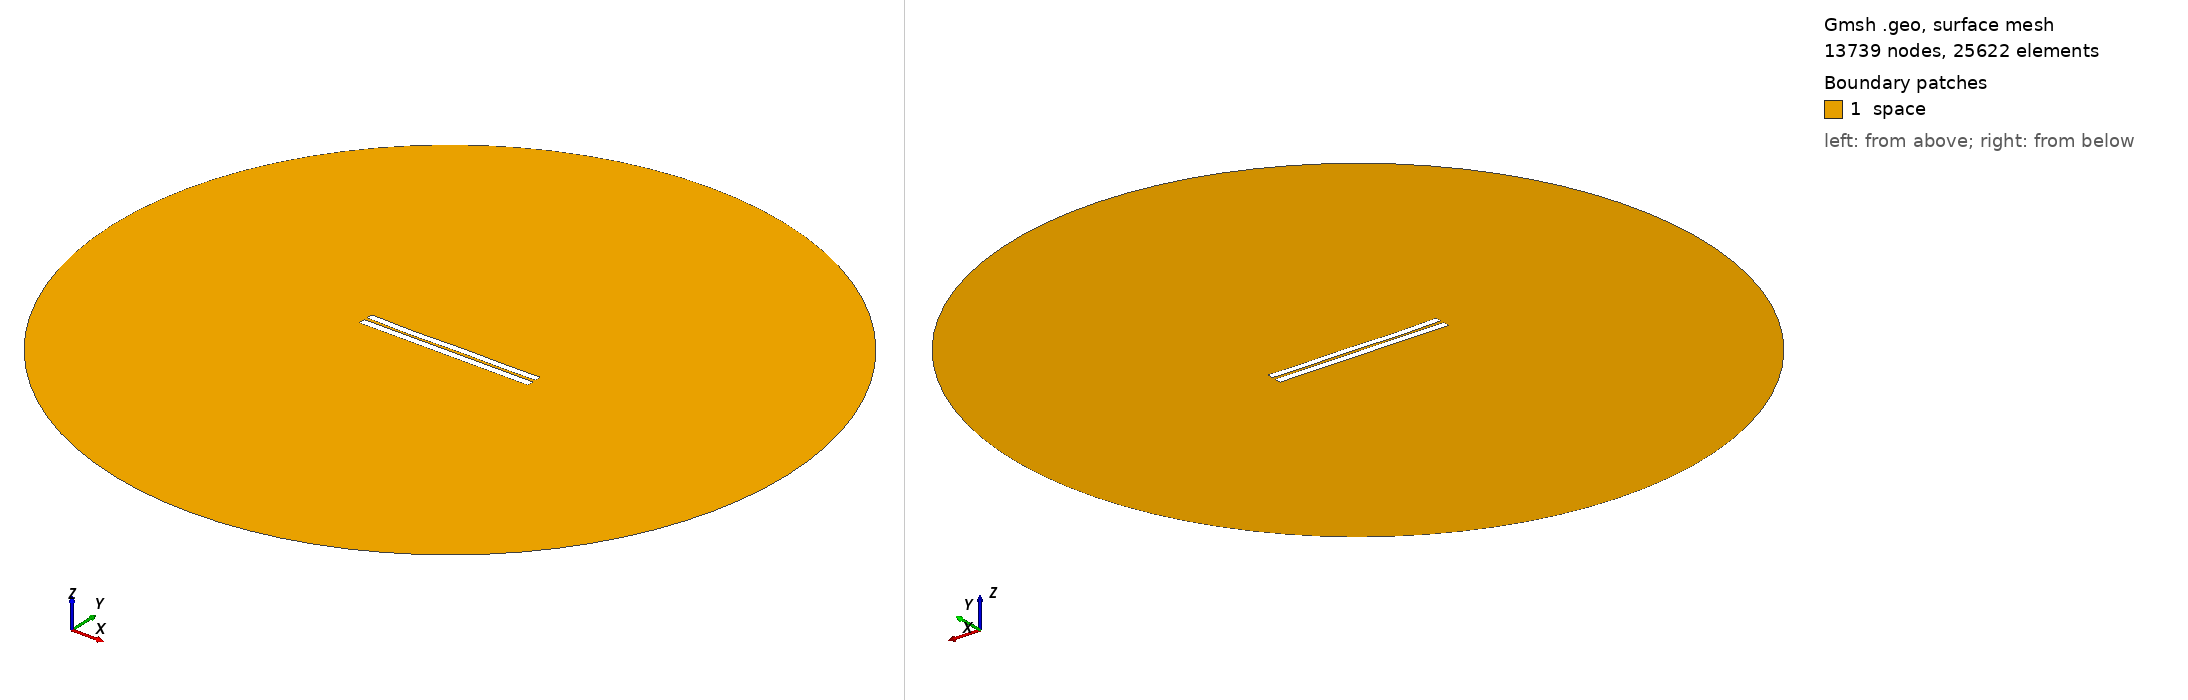

Gmsh geometry script, surface-meshed: 13739 nodes, 25622 surface elements. Boundary patches (legend numbers): 1 space. Left view from above one corner, right view from below the opposite corner. Legend entries are the model's physical surfaces. The drawing asked Gmsh for element sizes between 1% and 20% of the model's largest extent; the script's own settings can give other sizes.

=== 24.geo (drawn) ===
//---------------------------------------
// Geometry kernel
//---------------------------------------

SetFactory("OpenCASCADE");



//---------------------------------------
// Parameters of the geometry
//---------------------------------------

// Overetch of the upper plate
overetch = 0.1111111111111111;

// Distance between the plates
distance = 1.8333333333333333;

// Discretization over the x axis (for the deformation)
nx = 50; 

// Length of the plate
L = 100 - overetch; 

// Number of modes
n = 4; 

// 1st mode coefficient
coeff(1) = -0.15;
beta(1) = 0.596864 * 3.1415926535 / L;

// 2nd mode coefficient
coeff(2) = -0.15;
beta(2) = 1.49418 * 3.1415926535 / L;

// 3rd mode coefficient
coeff(3) = -0.15;
beta(3) = 2.50025 * 3.1415926535 / L;

// 4th mode coefficient
coeff(4) = -0.15;
beta(4) = 3.49999 * 3.1415926535 / L;



//---------------------------------------
// Upper plate (deformed rectangle)
//---------------------------------------

// Coordiantes of the upper plate
xmin = -50;
xmax = 50 - overetch;

// Height of the upper plate
yheight = 4 - 2 * overetch;

// Indexes of the points
UpperID[] = {};
LowerID[] = {};
LeftID[] = {};
RightID[] = {};

// Point index
p = 1;

// Horizontal edges
For i In {1:nx}
    x = xmin + (i-1)*(xmax - xmin)/(nx-1);

    y_bottom = distance / 2 + overetch;
    For j In {1:n}
        C = (Cosh(beta(j)*L) + Cos(beta(j)*L)) / (Sinh(beta(j)*L) + Sin(beta(j)*L));
        y_bottom  = y_bottom + coeff(j) * (Cosh(beta(j)*(x+50)) - Cos(beta(j)*(x+50)) - C * (Sinh(beta(j)*(x+50)) - Sin(beta(j)*(x+50))));
    EndFor

    y_top = y_bottom + yheight;

    Point(p) = {x, y_top, 0, 1.0};
    UpperID[i] = p;
    p = p + 1;

    Point(p) = {x, y_bottom, 0, 1.0};
    LowerID[i] = p;
    p = p + 1;
EndFor

// Create point lists
UpperPts[] = {}; LowerPts[] = {};
For i In {1:nx}
  UpperPts[] += {UpperID[i]};
  LowerPts[] += {LowerID[i]};
EndFor

// Build splines
Spline(1) = {UpperPts[]};
Spline(2) = {LowerPts[]};
Line(3) = {LowerPts[nx-1], UpperPts[nx-1]};
Line(4) = {LowerPts[0], UpperPts[0]};

// Build the plane surface
Curve Loop(1) = {2, 3, -1, -4};
Plane Surface(1) = {1};



//---------------------------------------
// Lower plate (rectangle)
//---------------------------------------

// Vertices
Point(1001) = {-50, -1, 0, 1.0};
Point(1002) = { 50, -1, 0, 1.0};
Point(1003) = { 50,  -5, 0, 1.0};
Point(1004) = {-50,  -5, 0, 1.0};

// Edges
Line(5) = {1001, 1002};
Line(6) = {1002, 1003};
Line(7) = {1003, 1004};
Line(8) = {1004, 1001};

// Plane surface
Line Loop(2) = {5, 6, 7, 8};
Plane Surface(2) = {2}; 



//---------------------------------------
// Outer (fictious) boundary
//---------------------------------------

// Points
Point(1005) = {0, 0, 0};       // Center
Point(1006) = {200, 0, 0};     // Start point
Point(1007) = {0, 200, 0};     // 90 degrees
Point(1008) = {-200, 0, 0};    // 180 degrees
Point(1009) = {0, -200, 0};    // 270 degrees

// Circle arcs (each needs start, center, end)
Circle(9) = {1006, 1005, 1007};
Circle(10) = {1007, 1005, 1008};
Circle(11) = {1008, 1005, 1009};
Circle(12) = {1009, 1005, 1006};

// Plane surface for the entire domain
Curve Loop(3) = {9, 10, 11, 12};
Surface(3) = {3};

// Subtract the plates from the whole domain to obtain the actual domain where we want to solve the equations
BooleanDifference{ Surface{3}; Delete; }{ Surface{1}; Surface{2}; Delete; }




//---------------------------------------
// Transfinite Lines/Curves
//---------------------------------------

// Set the number of points on the boundaries
r = 12;
d = 0.15;

// Plates
Transfinite Curve {1} = 50*r/4 Using Progression 1;
Transfinite Line {2} = 50*r Using Progression 1;
Transfinite Curve {3, 4} = 2*r Using Progression 1+d;
Transfinite Line {5} = 50*r Using Progression 1;
Transfinite Line {7} = 50*r/4 Using Progression 1;
Transfinite Line {6} = 2*r Using Progression 1+d;
Transfinite Line {8} = 2*r Using Progression 1-d;

// Outer boundary
Transfinite Line {9, 10, 11, 12} = 20 Using Progression 1;



//---------------------------------------
// Physical groups
//---------------------------------------                

// Physical curves (boundaries)
Physical Line("force_segment", 10) = {2};
Physical Line("upper_plate", 11) = {1, 3, 4};
Physical Line("lower_plate", 12) = {5, 6, 7, 8};
Physical Line("boundary", 20) = {9, 10, 11, 12};

// Physical Surfaces
Physical Surface("space", 30) = {3};



//---------------------------------------
// 6. Generate the Mesh
//---------------------------------------

// 2D mesh generation
Mesh 2;
